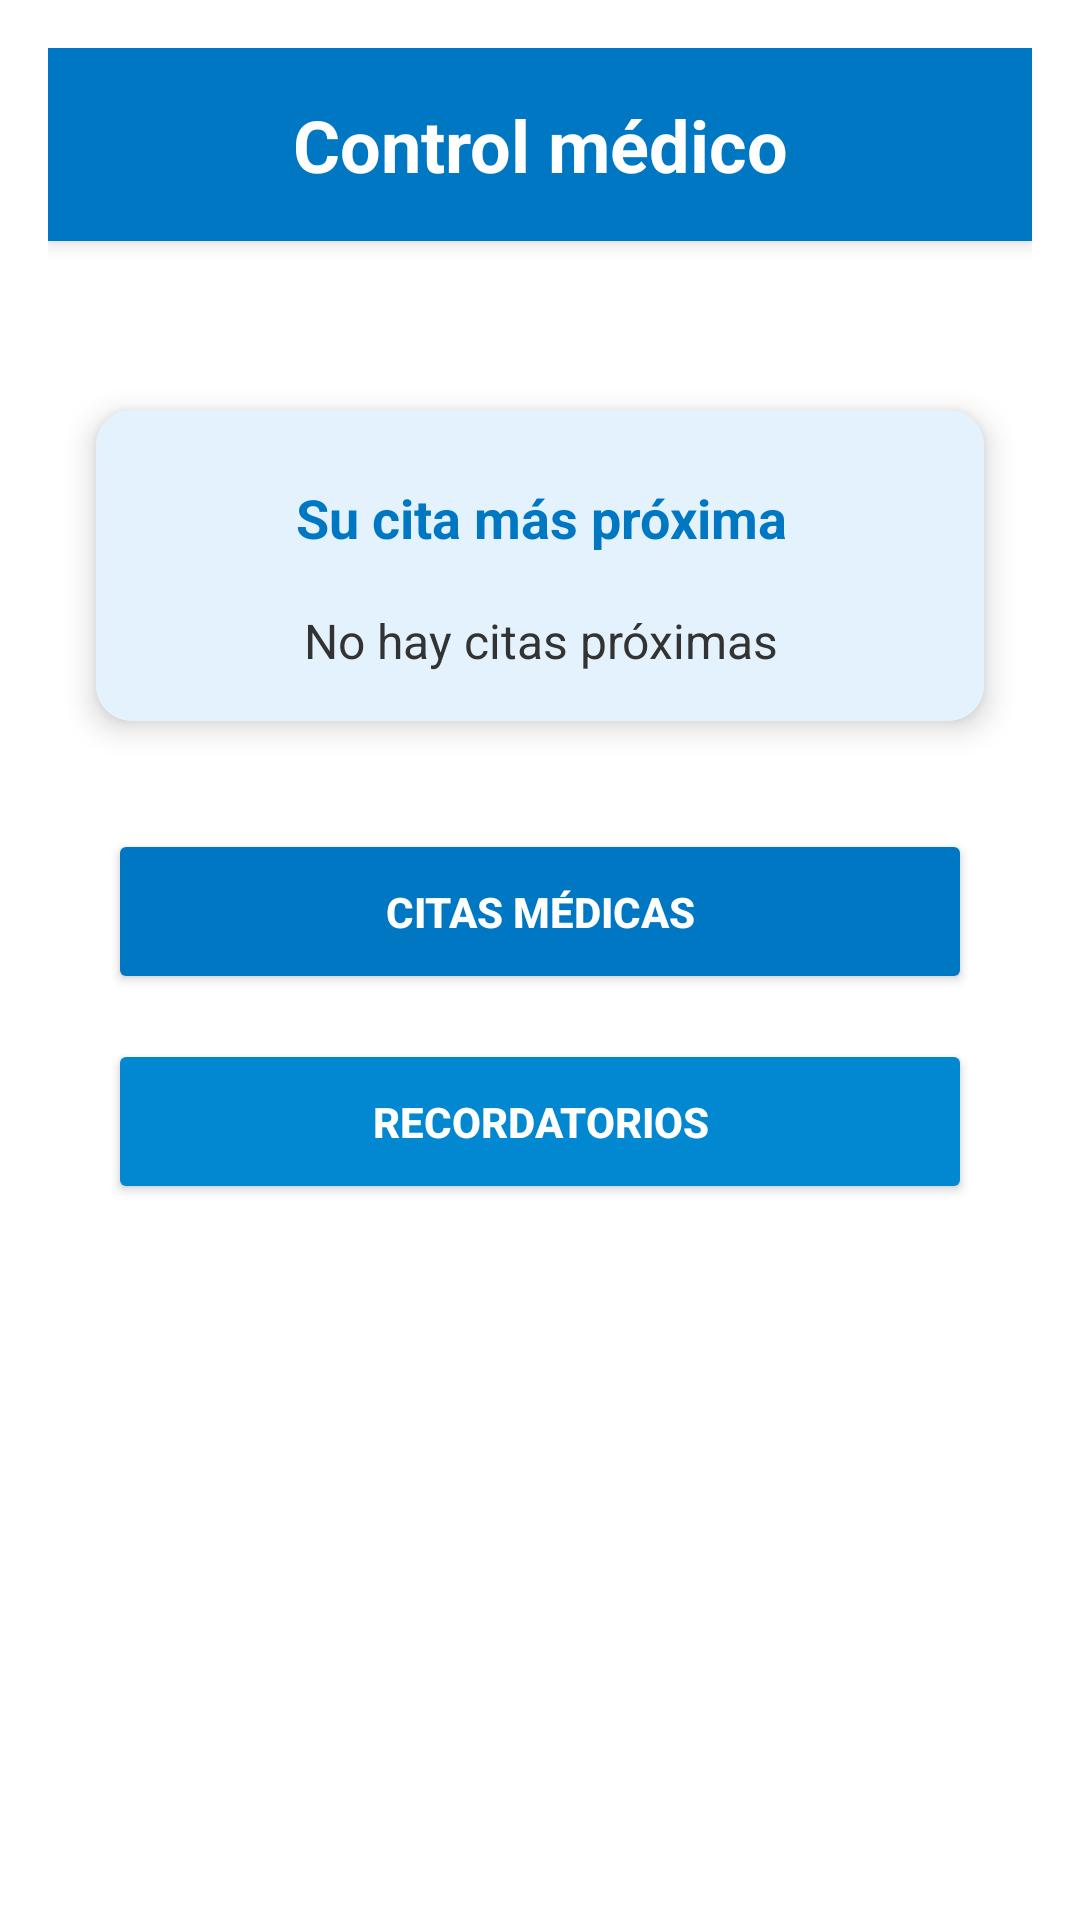

The Android layout XML behind this screen, and the referenced resources:
<!-- AndroidManifest.xml: application theme Theme.Salud_total_v2 -->
<!-- res/layout/activity_main.xml -->
<?xml version="1.0" encoding="utf-8"?>
<LinearLayout xmlns:android="http://schemas.android.com/apk/res/android"
    xmlns:app="http://schemas.android.com/apk/res-auto"
    android:layout_width="match_parent"
    android:layout_height="match_parent"
    android:orientation="vertical"
    android:background="@android:color/white"
    android:padding="16dp">

    
    <TextView
        android:id="@+id/tvTitulo"
        android:layout_width="match_parent"
        android:layout_height="wrap_content"
        android:background="#0077C2"
        android:text="Control médico"
        android:textColor="@android:color/white"
        android:textSize="24sp"
        android:textStyle="bold"
        android:padding="16dp"
        android:gravity="center"
        android:elevation="4dp" />

    
    <TextView
        android:id="@+id/tvBienvenido"
        android:layout_width="match_parent"
        android:layout_height="wrap_content"
        android:textColor="@android:color/black"
        android:textSize="18sp"
        android:textStyle="bold"
        android:padding="8dp"
        android:gravity="center" />

    
    <androidx.cardview.widget.CardView
        android:layout_width="match_parent"
        android:layout_height="wrap_content"
        app:cardCornerRadius="12dp"
        app:cardElevation="6dp"
        android:layout_margin="16dp"
        android:padding="16dp">

        <LinearLayout
            android:layout_width="match_parent"
            android:layout_height="wrap_content"
            android:orientation="vertical"
            android:gravity="center"
            android:padding="16dp"
            android:background="#E3F2FD">

            
            <LinearLayout
                android:layout_width="wrap_content"
                android:layout_height="wrap_content"
                android:orientation="horizontal"
                android:gravity="center">

                <ImageView
                    android:layout_width="40dp"
                    android:layout_height="40dp"
                    android:src="@drawable/ic_visualizar"
                    android:layout_marginEnd="8dp" />

                <TextView
                    android:id="@+id/tvProximaCita"
                    android:layout_width="wrap_content"
                    android:layout_height="wrap_content"
                    android:text="Su cita más próxima"
                    android:textSize="18sp"
                    android:textStyle="bold"
                    android:textColor="#0077C2"/>

                
                <Button
                    android:id="@+id/btnCalendario"
                    android:layout_width="40dp"
                    android:background="@drawable/ic_calendar"
                    android:layout_height="40dp"
                    android:layout_marginLeft="7dp"
                    android:layout_gravity="center_vertical" />
            </LinearLayout>

            
            <TextView
                android:id="@+id/tvDetalleProximaCita"
                android:layout_width="match_parent"
                android:layout_height="wrap_content"
                android:text="No hay citas próximas"
                android:textSize="16sp"
                android:textColor="#333333"
                android:layout_marginTop="10dp"
                android:gravity="center" />
        </LinearLayout>
    </androidx.cardview.widget.CardView>

    
    <Button
        android:id="@+id/btnCitasMedicas"
        android:layout_width="match_parent"
        android:layout_height="55dp"
        android:layout_marginStart="20dp"
        android:layout_marginTop="20dp"
        android:layout_marginEnd="20dp"
        android:backgroundTint="#0077C2"
        android:text="Citas Médicas"
        android:textColor="@android:color/white"
        android:textStyle="bold" />

    <Button
        android:id="@+id/btnRecordatorios"
        android:layout_width="match_parent"
        android:layout_height="55dp"
        android:text="Recordatorios"
        android:textColor="@android:color/white"
        android:textStyle="bold"
        android:backgroundTint="#0288D1"
        android:layout_marginTop="15dp"
        android:layout_marginStart="20dp"
        android:layout_marginEnd="20dp"/>

    <Button
        android:id="@+id/btn_logout"
        android:layout_width="match_parent"
        android:layout_height="55dp"
        android:text="Cerrar sesión"
        android:backgroundTint="#01579B"
        android:textColor="@android:color/white"
        android:layout_marginTop="290dp"
        android:layout_marginStart="20dp"
        android:layout_marginEnd="20dp"/>




</LinearLayout>
<!-- resources referenced by this layout -->
<resources>
  <style name="Theme.Salud_total_v2" parent="Base.Theme.Salud_total_v2" />
  <style name="Base.Theme.Salud_total_v2" parent="Theme.Material3.DayNight.NoActionBar">
          
          
      </style>
</resources>
